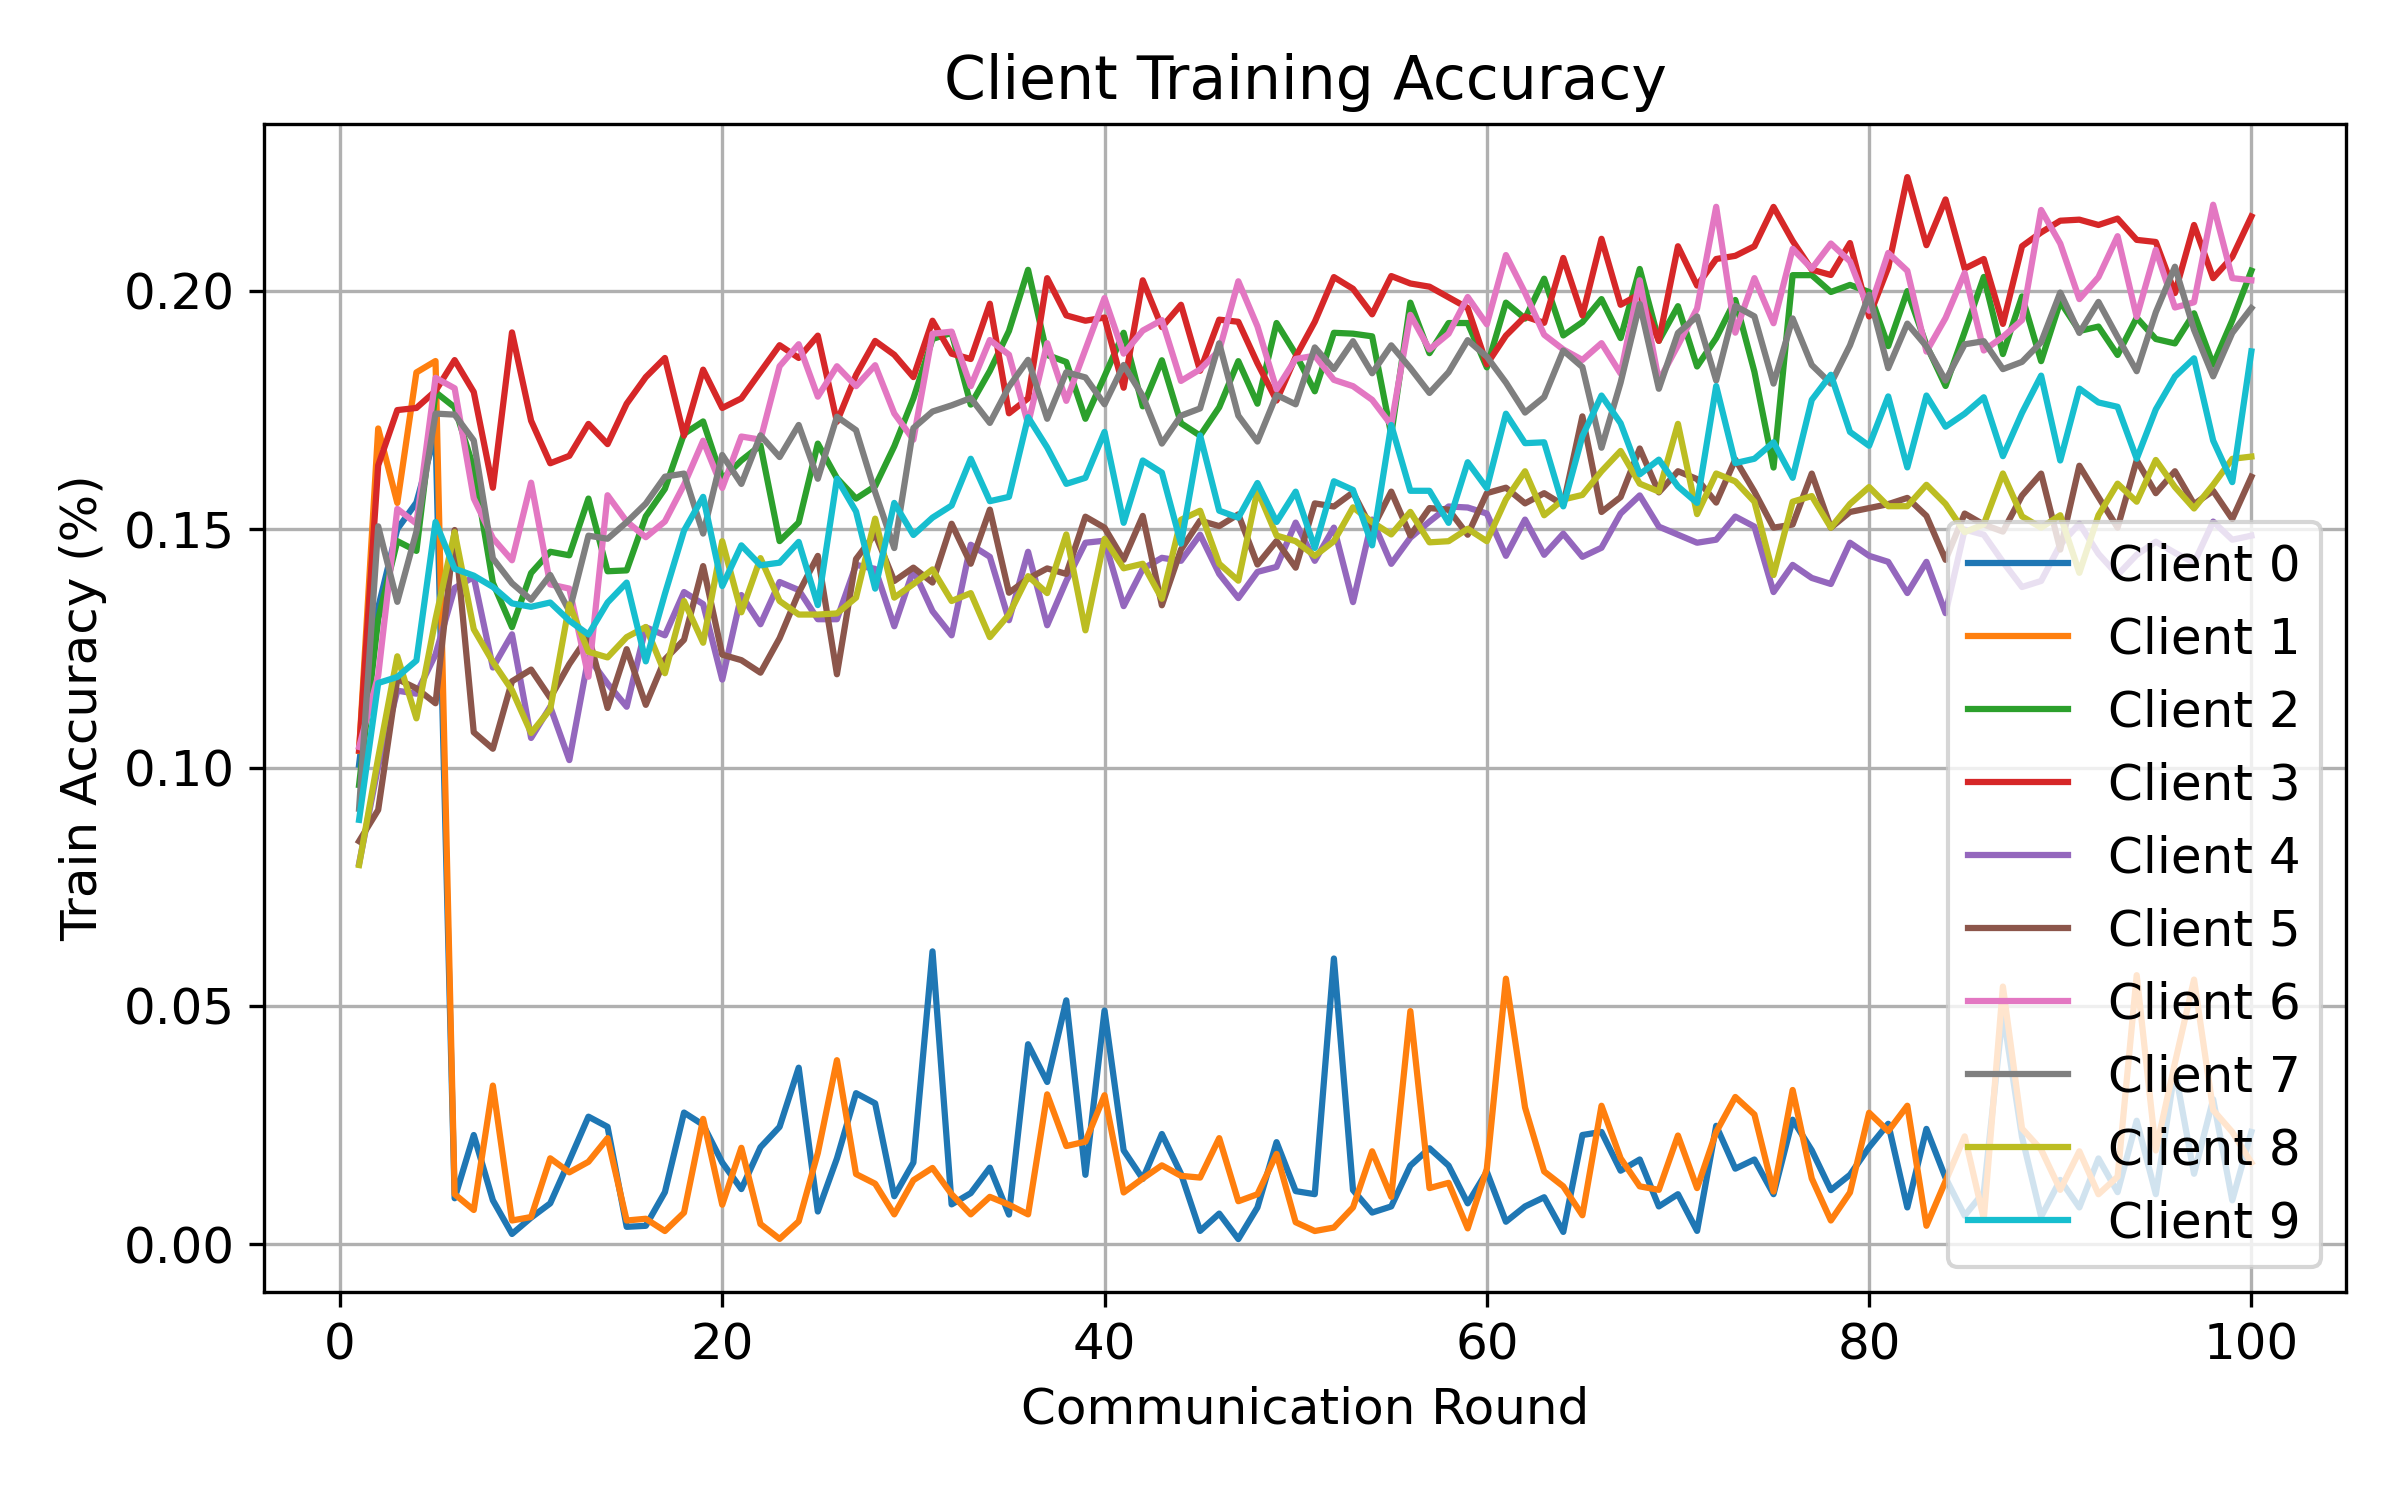

The data file committed next to this chart (first rows):
round, client, attack, seed, alpha, num_byzantine, train_accuracy
1, 0, gaussian, 1, 0.5, 2, 0.1006
1, 1, gaussian, 1, 0.5, 2, 0.1035
1, 2, gaussian, 1, 0.5, 2, 0.09635
1, 3, gaussian, 1, 0.5, 2, 0.1036
1, 4, gaussian, 1, 0.5, 2, 0.07981
1, 5, gaussian, 1, 0.5, 2, 0.08454
1, 6, gaussian, 1, 0.5, 2, 0.1043
1, 7, gaussian, 1, 0.5, 2, 0.09136
1, 8, gaussian, 1, 0.5, 2, 0.07955
1, 9, gaussian, 1, 0.5, 2, 0.08903
2, 0, gaussian, 1, 0.5, 2, 0.1336
2, 1, gaussian, 1, 0.5, 2, 0.1711
2, 2, gaussian, 1, 0.5, 2, 0.1311
2, 3, gaussian, 1, 0.5, 2, 0.1634
2, 4, gaussian, 1, 0.5, 2, 0.1003
2, 5, gaussian, 1, 0.5, 2, 0.09112
2, 6, gaussian, 1, 0.5, 2, 0.1193
2, 7, gaussian, 1, 0.5, 2, 0.1506
2, 8, gaussian, 1, 0.5, 2, 0.102
2, 9, gaussian, 1, 0.5, 2, 0.1177
3, 0, gaussian, 1, 0.5, 2, 0.15
3, 1, gaussian, 1, 0.5, 2, 0.1555
3, 2, gaussian, 1, 0.5, 2, 0.1475
3, 3, gaussian, 1, 0.5, 2, 0.175
3, 4, gaussian, 1, 0.5, 2, 0.1161
3, 5, gaussian, 1, 0.5, 2, 0.1186
3, 6, gaussian, 1, 0.5, 2, 0.1543
3, 7, gaussian, 1, 0.5, 2, 0.1348
3, 8, gaussian, 1, 0.5, 2, 0.1233
3, 9, gaussian, 1, 0.5, 2, 0.119
4, 0, gaussian, 1, 0.5, 2, 0.1556
4, 1, gaussian, 1, 0.5, 2, 0.1829
4, 2, gaussian, 1, 0.5, 2, 0.1455
4, 3, gaussian, 1, 0.5, 2, 0.1754
4, 4, gaussian, 1, 0.5, 2, 0.1155
4, 5, gaussian, 1, 0.5, 2, 0.1166
4, 6, gaussian, 1, 0.5, 2, 0.1512
4, 7, gaussian, 1, 0.5, 2, 0.1495
4, 8, gaussian, 1, 0.5, 2, 0.1103
4, 9, gaussian, 1, 0.5, 2, 0.1225
5, 0, gaussian, 1, 0.5, 2, 0.1702
5, 1, gaussian, 1, 0.5, 2, 0.1853
5, 2, gaussian, 1, 0.5, 2, 0.1788
5, 3, gaussian, 1, 0.5, 2, 0.179
5, 4, gaussian, 1, 0.5, 2, 0.1237
5, 5, gaussian, 1, 0.5, 2, 0.1135
5, 6, gaussian, 1, 0.5, 2, 0.1818
5, 7, gaussian, 1, 0.5, 2, 0.1743
5, 8, gaussian, 1, 0.5, 2, 0.1312
5, 9, gaussian, 1, 0.5, 2, 0.1515
6, 0, gaussian, 1, 0.5, 2, 0.009632
6, 1, gaussian, 1, 0.5, 2, 0.01048
6, 2, gaussian, 1, 0.5, 2, 0.1756
6, 3, gaussian, 1, 0.5, 2, 0.1855
6, 4, gaussian, 1, 0.5, 2, 0.1377
6, 5, gaussian, 1, 0.5, 2, 0.1498
6, 6, gaussian, 1, 0.5, 2, 0.1796
6, 7, gaussian, 1, 0.5, 2, 0.174
6, 8, gaussian, 1, 0.5, 2, 0.1494
6, 9, gaussian, 1, 0.5, 2, 0.1417
... 940 more rows
